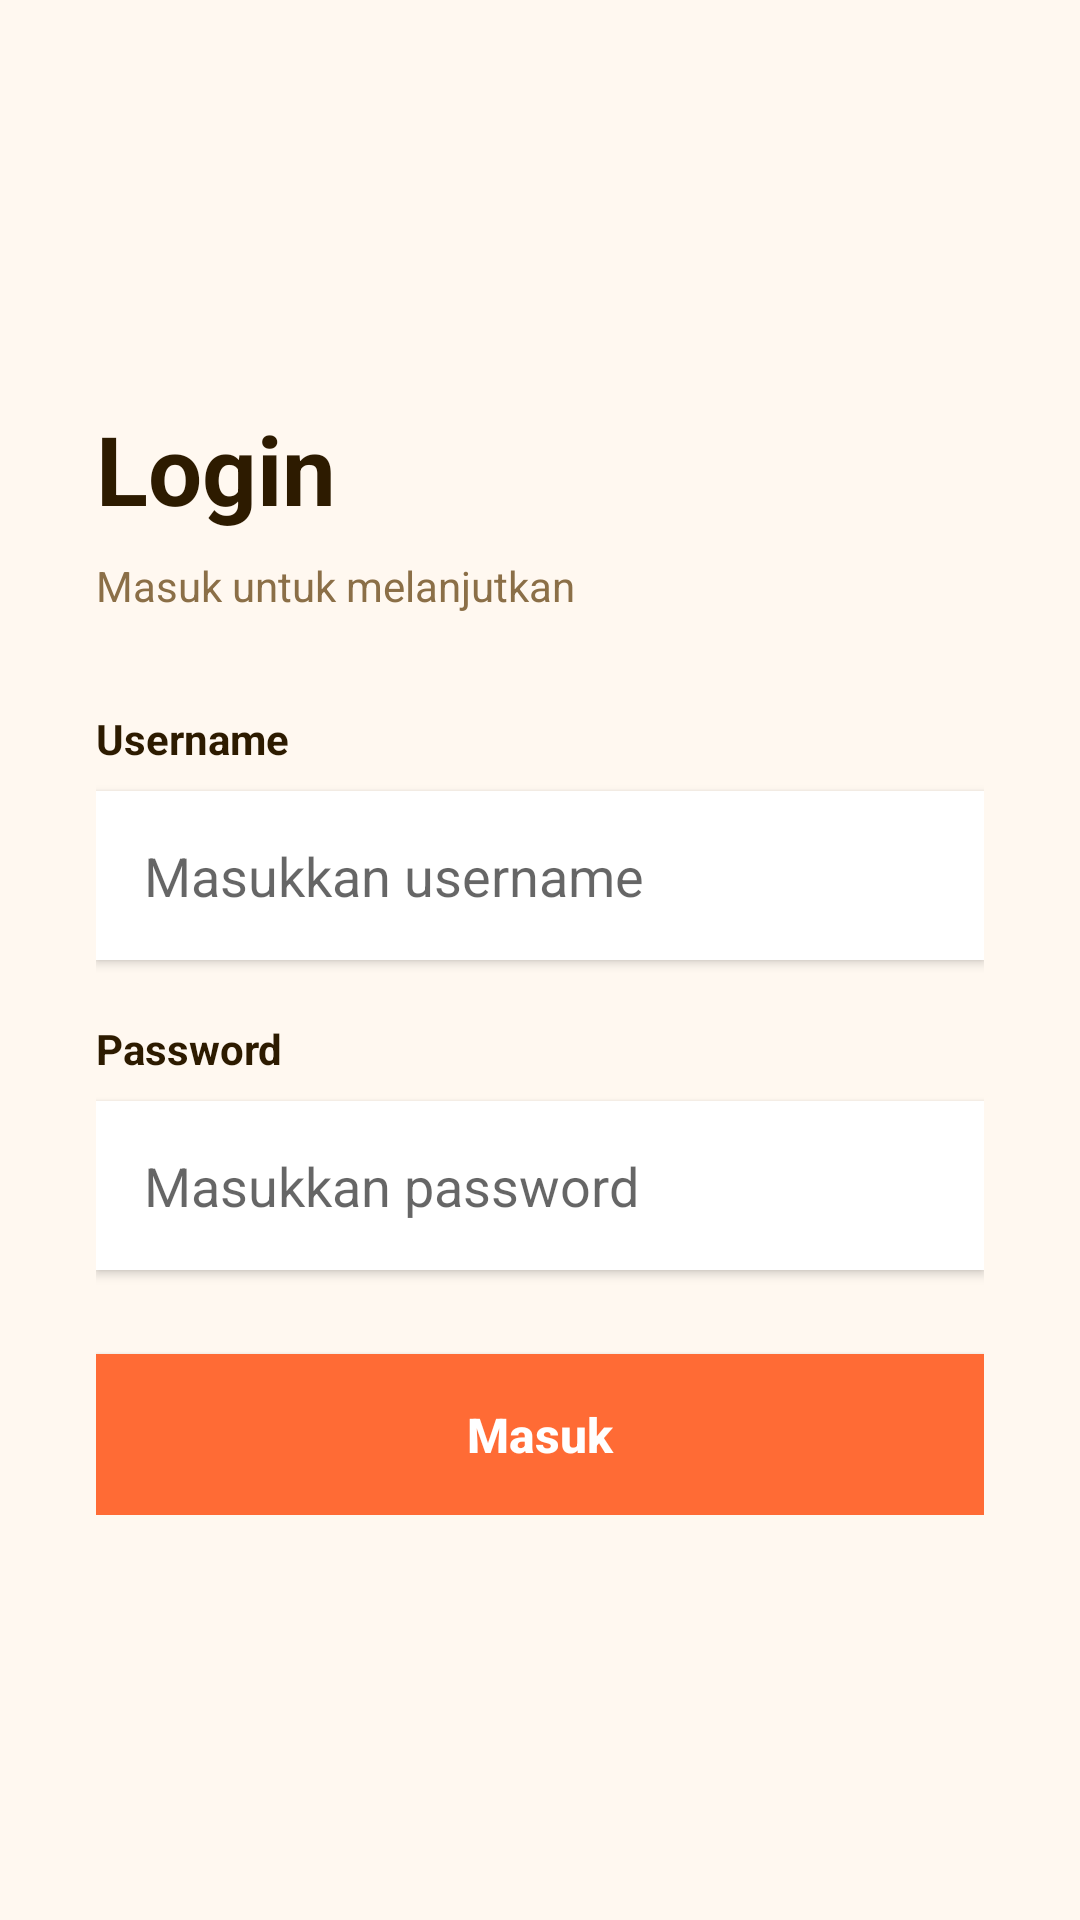

This screen was rendered from an Android layout file. Write that file and the resources it references.
<!-- AndroidManifest.xml: application theme Theme.AppCompat.Light.NoActionBar -->
<!-- res/layout/activity_login.xml -->
<?xml version="1.0" encoding="utf-8"?>
<RelativeLayout xmlns:android="http://schemas.android.com/apk/res/android"
    android:layout_width="match_parent"
    android:layout_height="match_parent"
    android:background="#FFF8F0"
    android:padding="32dp">

    <LinearLayout
        android:layout_width="match_parent"
        android:layout_height="wrap_content"
        android:layout_centerInParent="true"
        android:orientation="vertical">

        <TextView
            android:layout_width="wrap_content"
            android:layout_height="wrap_content"
            android:text="Login"
            android:textColor="#2D1B00"
            android:textSize="32sp"
            android:textStyle="bold"
            android:layout_gravity="start"
            android:layout_marginBottom="8dp" />

        <TextView
            android:layout_width="wrap_content"
            android:layout_height="wrap_content"
            android:text="Masuk untuk melanjutkan"
            android:textColor="#8B6F47"
            android:textSize="14sp"
            android:layout_marginBottom="32dp" />

        <TextView
            android:layout_width="wrap_content"
            android:layout_height="wrap_content"
            android:text="Username"
            android:textColor="#2D1B00"
            android:textSize="14sp"
            android:textStyle="bold"
            android:layout_marginBottom="8dp" />

        <EditText
            android:id="@+id/etUsername"
            android:layout_width="match_parent"
            android:layout_height="wrap_content"
            android:hint="Masukkan username"
            android:padding="16dp"
            android:background="@android:color/white"
            android:elevation="2dp"
            android:layout_marginBottom="20dp" />

        <TextView
            android:layout_width="wrap_content"
            android:layout_height="wrap_content"
            android:text="Password"
            android:textColor="#2D1B00"
            android:textSize="14sp"
            android:textStyle="bold"
            android:layout_marginBottom="8dp" />

        <EditText
            android:id="@+id/etPassword"
            android:layout_width="match_parent"
            android:layout_height="wrap_content"
            android:hint="Masukkan password"
            android:inputType="textPassword"
            android:padding="16dp"
            android:background="@android:color/white"
            android:elevation="2dp"
            android:layout_marginBottom="28dp" />

        <Button
            android:id="@+id/btnLoginSubmit"
            android:layout_width="match_parent"
            android:layout_height="wrap_content"
            android:background="#FF6B35"
            android:text="Masuk"
            android:textColor="#FFFFFF"
            android:textAllCaps="false"
            android:textStyle="bold"
            android:textSize="16sp"
            android:padding="16dp"
            android:elevation="4dp" />
    </LinearLayout>

</RelativeLayout>
<!-- resources referenced by this layout -->
<resources>

</resources>
